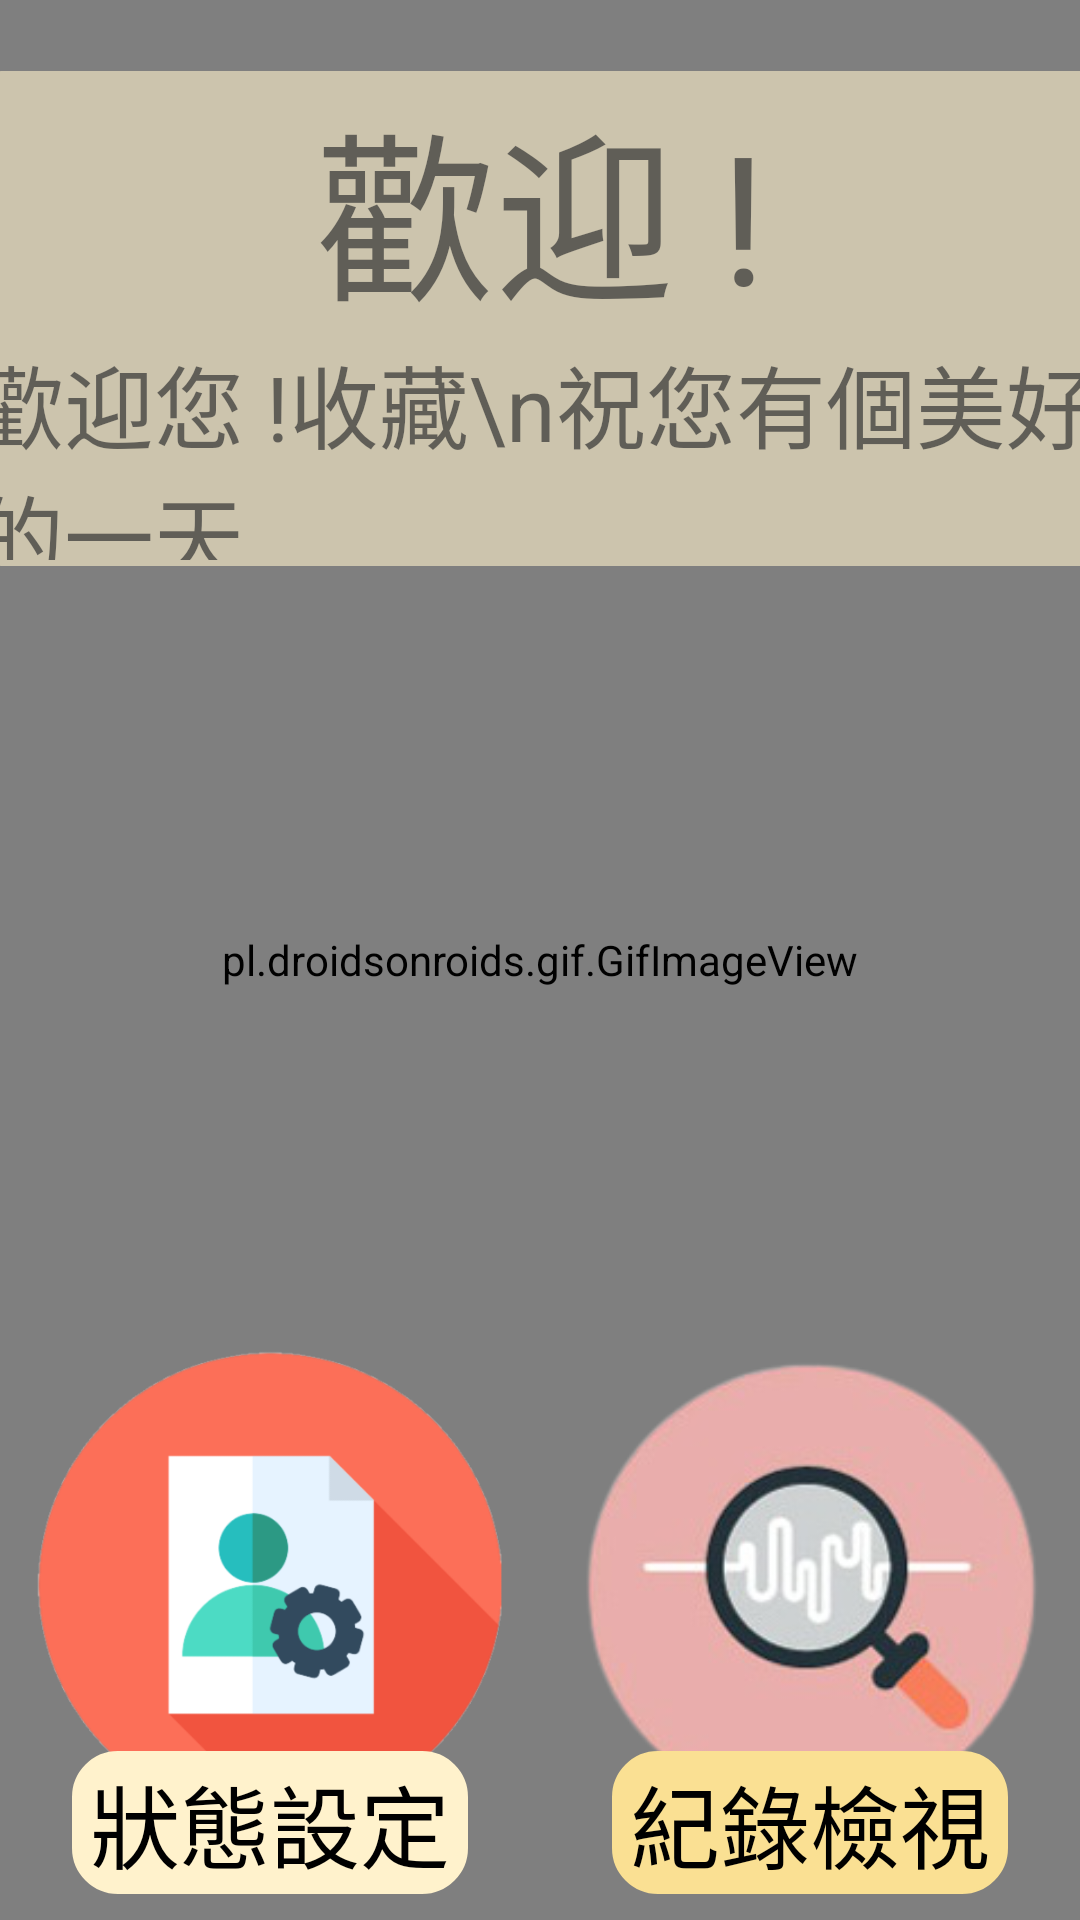

Reconstruct the res/layout file that produces this screen, plus the resources it refers to.
<!-- AndroidManifest.xml: application theme Theme.Design.Light.NoActionBar -->
<!-- res/layout/activity_doc2_home.xml -->
<?xml version="1.0" encoding="utf-8"?>
<androidx.constraintlayout.widget.ConstraintLayout xmlns:android="http://schemas.android.com/apk/res/android"
    xmlns:app="http://schemas.android.com/apk/res-auto"
    xmlns:tools="http://schemas.android.com/tools"
    android:layout_width="match_parent"
    android:layout_height="match_parent"
    tools:context=".Doc2HomeActivity">

    <androidx.constraintlayout.widget.Guideline
        android:id="@+id/guidline_65"
        android:layout_width="match_parent"
        android:layout_height="match_parent"
        android:orientation="horizontal"
        app:layout_constraintGuide_percent="0.65" />
    <androidx.constraintlayout.widget.Guideline
        android:id="@+id/guidline_v50"
        android:layout_width="match_parent"
        android:layout_height="match_parent"
        android:orientation="vertical"
        app:layout_constraintGuide_percent="0.5" />
    <androidx.constraintlayout.widget.Guideline
        android:id="@+id/guidline_1"
        android:layout_width="match_parent"
        android:layout_height="match_parent"
        android:orientation="horizontal"
        app:layout_constraintGuide_percent="0.1" />
    <androidx.constraintlayout.widget.Guideline
        android:id="@+id/guidline_v1"
        android:layout_width="match_parent"
        android:layout_height="match_parent"
        android:orientation="vertical"
        app:layout_constraintGuide_percent="0.1" />
    <androidx.constraintlayout.widget.Guideline
        android:id="@+id/guidline_9"
        android:layout_width="match_parent"
        android:layout_height="match_parent"
        android:orientation="horizontal"
        app:layout_constraintGuide_percent="0.9" />
    <androidx.constraintlayout.widget.Guideline
        android:id="@+id/guidline_v9"
        android:layout_width="match_parent"
        android:layout_height="match_parent"
        android:orientation="vertical"
        app:layout_constraintGuide_percent="0.9" />

    <pl.droidsonroids.gif.GifImageView
        android:layout_height="match_parent"
        android:layout_width="match_parent"
        android:background="@drawable/background_4"
        app:layout_constraintBottom_toBottomOf="@+id/guidline_9"
        app:layout_constraintLeft_toLeftOf="@+id/guidline_v1"
        app:layout_constraintRight_toRightOf="@+id/guidline_v9"
        app:layout_constraintTop_toTopOf="@+id/guidline_1" />

    <LinearLayout
        android:id="@+id/linearLayout"
        android:layout_width="390dp"
        android:layout_height="165dp"
        android:alpha="0.6"
        android:background="@drawable/doc_label"
        android:gravity="center"
        android:orientation="vertical"
        app:layout_constraintBottom_toBottomOf="parent"
        app:layout_constraintLeft_toLeftOf="parent"
        app:layout_constraintRight_toRightOf="parent"
        app:layout_constraintTop_toTopOf="parent"
        app:layout_constraintVertical_bias="0.05">

        <TextView
            android:id="@+id/textView_date"
            android:layout_width="wrap_content"
            android:layout_height="wrap_content"
            android:text="歡迎 !"
            android:textSize="60dp"

            android:alpha="0.7"
            android:textColor="@color/black"/>
        <TextView
            android:id="@+id/textView_introduction"
            android:layout_width="wrap_content"
            android:layout_height="wrap_content"
            android:text="歡迎您 !收藏\n祝您有個美好的一天"
            android:textSize="30dp"

            android:alpha="0.7"
            android:textColor="@color/black"/>

    </LinearLayout>


    <ImageView
        android:id="@+id/imageView_state"
        android:src="@drawable/state"
        android:scaleType="centerCrop"
        app:layout_constraintBottom_toBottomOf="parent"
        app:layout_constraintTop_toTopOf="@+id/guidline_65"
        app:layout_constraintLeft_toLeftOf="parent"
        app:layout_constraintRight_toRightOf="@+id/guidline_v50"
        android:layout_width="0dp"
        android:layout_height="0dp" ></ImageView>
    <ImageButton
        android:id="@+id/statebtn"
        android:alpha="0"
        app:layout_constraintBottom_toBottomOf="parent"
        app:layout_constraintTop_toTopOf="@+id/guidline_65"
        app:layout_constraintLeft_toLeftOf="parent"
        app:layout_constraintRight_toRightOf="@+id/guidline_v50"
        android:layout_width="0dp"
        android:layout_height="0dp" />
    <TextView
        android:id="@+id/textview_state"
        android:layout_width="wrap_content"
        android:layout_height="wrap_content"
        app:layout_constraintBottom_toBottomOf="parent"
        app:layout_constraintTop_toTopOf="@+id/guidline_65"
        app:layout_constraintLeft_toLeftOf="parent"
        app:layout_constraintRight_toRightOf="@+id/guidline_v50"
        android:text="狀態設定"
        android:textSize="30dp"
        android:background="@drawable/doc_label"
        android:textColor="@color/black"
        app:layout_constraintVertical_bias="0.95"/>

    <ImageView
        android:id="@+id/imageView_review"
        android:src="@drawable/review_doc"
        android:scaleType="centerCrop"
        app:layout_constraintBottom_toBottomOf="parent"
        app:layout_constraintLeft_toLeftOf="@+id/guidline_v50"
        app:layout_constraintRight_toRightOf="parent"
        app:layout_constraintTop_toTopOf="@+id/guidline_65"
        android:layout_width="0dp"
        android:layout_height="0dp" ></ImageView>
    <ImageButton
        android:id="@+id/reviewbtn"
        android:alpha="0"
        android:layout_width="0dp"
        android:layout_height="0dp"
        android:src="@drawable/review_2"
        app:layout_constraintBottom_toBottomOf="parent"
        app:layout_constraintLeft_toLeftOf="@+id/guidline_v50"
        app:layout_constraintRight_toRightOf="parent"
        app:layout_constraintTop_toTopOf="@+id/guidline_65"
        android:scaleType="centerCrop"
        />
    <TextView
        android:id="@+id/textview_review"
        android:layout_width="wrap_content"
        android:layout_height="wrap_content"
        app:layout_constraintBottom_toBottomOf="parent"
        app:layout_constraintTop_toTopOf="@+id/guidline_65"
        app:layout_constraintLeft_toLeftOf="@+id/guidline_v50"
        app:layout_constraintRight_toRightOf="parent"
        android:text="紀錄檢視"
        android:textSize="30dp"
        android:background="@drawable/doc_label2"
        android:textColor="@color/black"
        app:layout_constraintVertical_bias="0.95"/>


</androidx.constraintlayout.widget.ConstraintLayout>
<!-- resources referenced by this layout -->
<resources>
  <!-- drawable doc_label (drawable) -->
  <?xml version="1.0" encoding="utf-8"?>
  <shape xmlns:android="http://schemas.android.com/apk/res/android">
      
      <solid android:color="#FFF2CC"/>
      
      <stroke
          android:width="0.5dp"
          android:color="#FFF2CC"/>
      
      <corners android:radius="15dp"/>
      
      <padding
          android:top="2dp"
          android:bottom="2dp"
          android:left="6dp"
          android:right="6dp"/>
  </shape>
  <!-- drawable doc_label2 (drawable) -->
  <?xml version="1.0" encoding="utf-8"?>
  <shape xmlns:android="http://schemas.android.com/apk/res/android">
      
      <solid android:color="#fae093"/>
      
      <stroke
          android:width="0.5dp"
          android:color="#fae093"/>
      
      <corners android:radius="15dp"/>
      
      <padding
          android:top="2dp"
          android:bottom="2dp"
          android:left="6dp"
          android:right="6dp"/>
  </shape>
  <!-- drawable review_doc: png bitmap (drawable, 42264 bytes) -->
  <!-- drawable state: png bitmap (drawable, 44344 bytes) -->
  <!-- not gathered from this repository: default colours our renderer supplied (Android Studio template values) -->
  <color name="black">#FF000000</color>
</resources>
